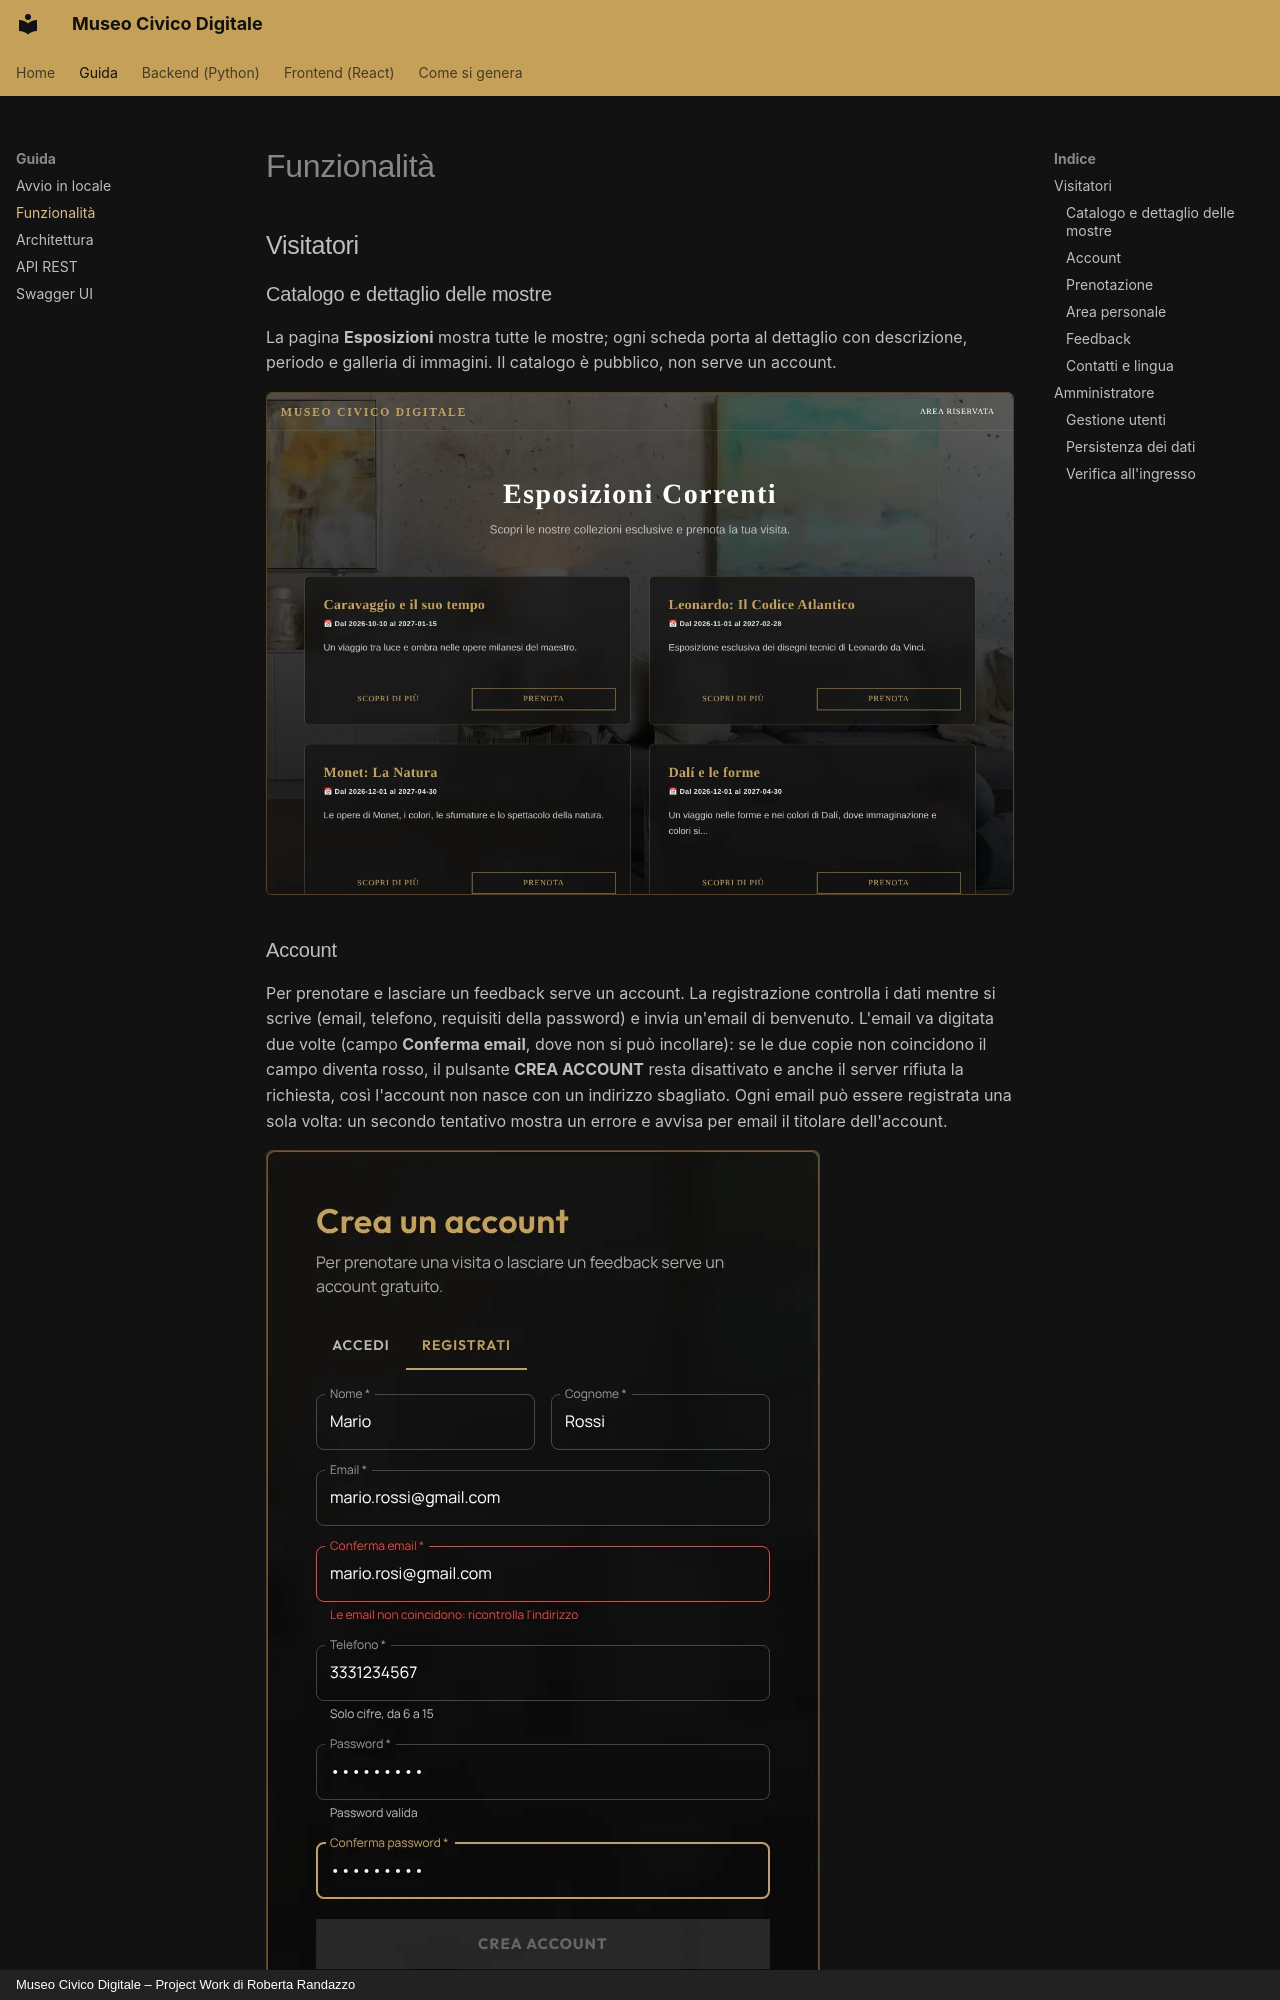

repository: reverserob/museo-digitale-pw · page: guida/funzionalita/index.html · generator: mkdocs · copyright: Museo Civico Digitale – Project Work di Roberta Randazzo

# Funzionalità

## Visitatori

### Catalogo e dettaglio delle mostre

La pagina **Esposizioni** mostra tutte le mostre; ogni scheda porta al dettaglio con descrizione, periodo e galleria di immagini. Il catalogo è pubblico, non serve un account.

![Catalogo delle esposizioni](../screenshots/01-catalogo.webp){ .screenshot loading=lazy }
